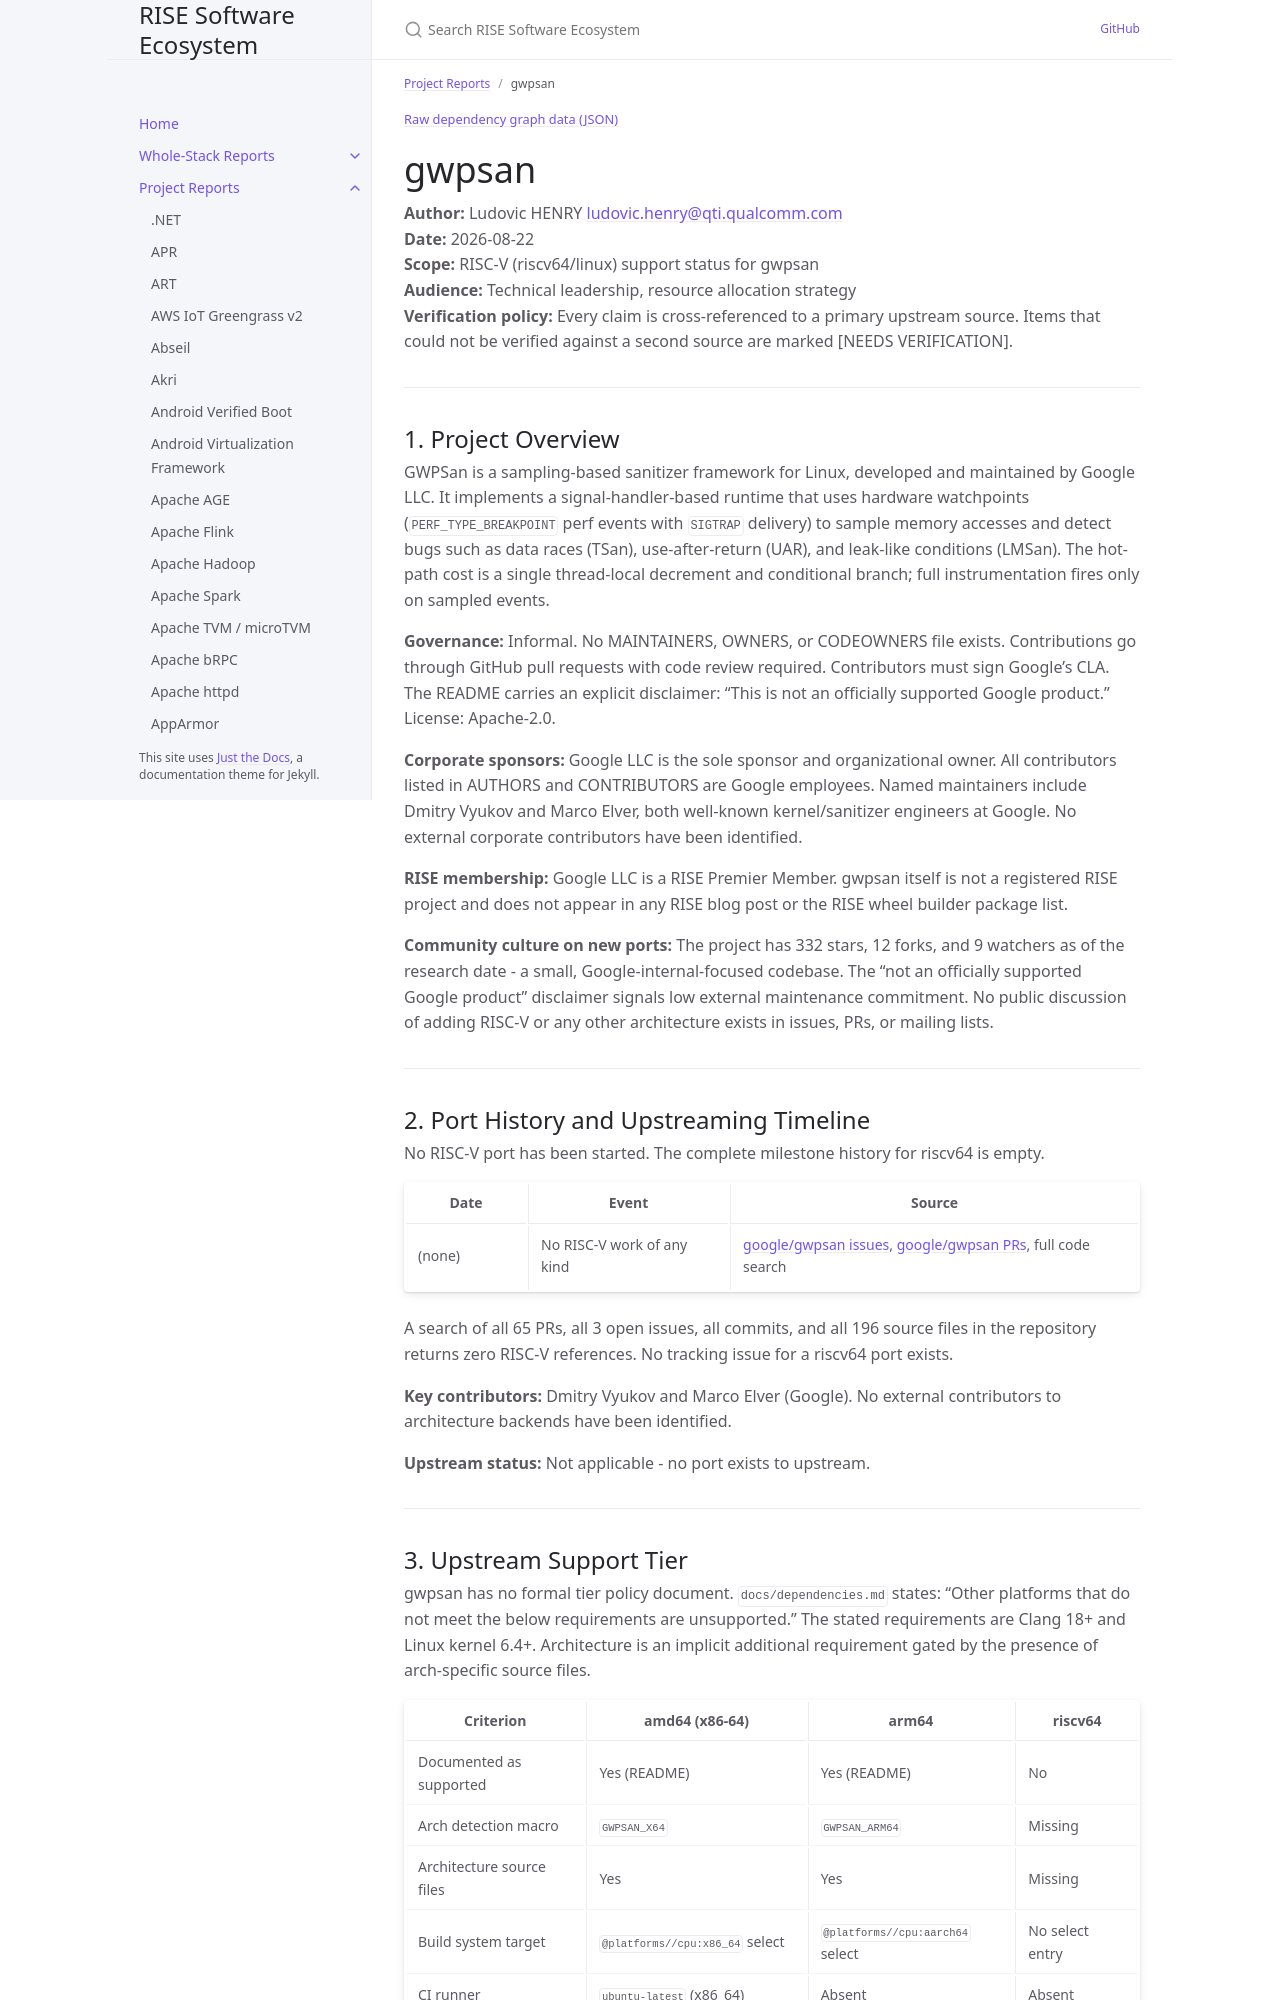

repository: riseproject-dev/sw-ecosystem · page: project-reports/gwpsan.html · generator: jekyll

---
title: gwpsan
parent: Project Reports
dependencies:
  - name: Linux kernel
    relation: runtime-dependency
    criticality: critical
  - name: DynamoRIO
    relation: runtime-dependency
    criticality: critical
  - name: Abseil
    relation: test-dependency
    criticality: optional
  - name: googletest
    relation: test-dependency
    criticality: optional
  - name: benchmark
    relation: test-dependency
    criticality: optional
  - name: re2
    relation: runtime-dependency
    criticality: optional
---

{% include dependency-graph.html slug="dependencies" subset="gwpsan" %}

# gwpsan

**Author:** Ludovic HENRY <ludovic.henry@qti.qualcomm.com><br/>
**Date:** 2026-08-22<br/>
**Scope:** RISC-V (riscv64/linux) support status for gwpsan<br/>
**Audience:** Technical leadership, resource allocation strategy<br/>
**Verification policy:** Every claim is cross-referenced to a primary upstream source. Items that could not be verified against a second source are marked [NEEDS VERIFICATION].<br/>

---

## 1. Project Overview

GWPSan is a sampling-based sanitizer framework for Linux, developed and maintained by Google LLC. It implements a signal-handler-based runtime that uses hardware watchpoints (`PERF_TYPE_BREAKPOINT` perf events with `SIGTRAP` delivery) to sample memory accesses and detect bugs such as data races (TSan), use-after-return (UAR), and leak-like conditions (LMSan). The hot-path cost is a single thread-local decrement and conditional branch; full instrumentation fires only on sampled events.

**Governance:** Informal. No MAINTAINERS, OWNERS, or CODEOWNERS file exists. Contributions go through GitHub pull requests with code review required. Contributors must sign Google's CLA. The README carries an explicit disclaimer: "This is not an officially supported Google product." License: Apache-2.0.

**Corporate sponsors:** Google LLC is the sole sponsor and organizational owner. All contributors listed in AUTHORS and CONTRIBUTORS are Google employees. Named maintainers include Dmitry Vyukov and Marco Elver, both well-known kernel/sanitizer engineers at Google. No external corporate contributors have been identified.

**RISE membership:** Google LLC is a RISE Premier Member. gwpsan itself is not a registered RISE project and does not appear in any RISE blog post or the RISE wheel builder package list.

**Community culture on new ports:** The project has 332 stars, 12 forks, and 9 watchers as of the research date - a small, Google-internal-focused codebase. The "not an officially supported Google product" disclaimer signals low external maintenance commitment. No public discussion of adding RISC-V or any other architecture exists in issues, PRs, or mailing lists.

---

## 2. Port History and Upstreaming Timeline

No RISC-V port has been started. The complete milestone history for riscv64 is empty.

| Date | Event | Source |
|------|-------|--------|
| (none) | No RISC-V work of any kind | [google/gwpsan issues](https://github.com/google/gwpsan/issues), [google/gwpsan PRs](https://github.com/google/gwpsan/pulls), full code search |

A search of all 65 PRs, all 3 open issues, all commits, and all 196 source files in the repository returns zero RISC-V references. No tracking issue for a riscv64 port exists.

**Key contributors:** Dmitry Vyukov and Marco Elver (Google). No external contributors to architecture backends have been identified.

**Upstream status:** Not applicable - no port exists to upstream.

---
